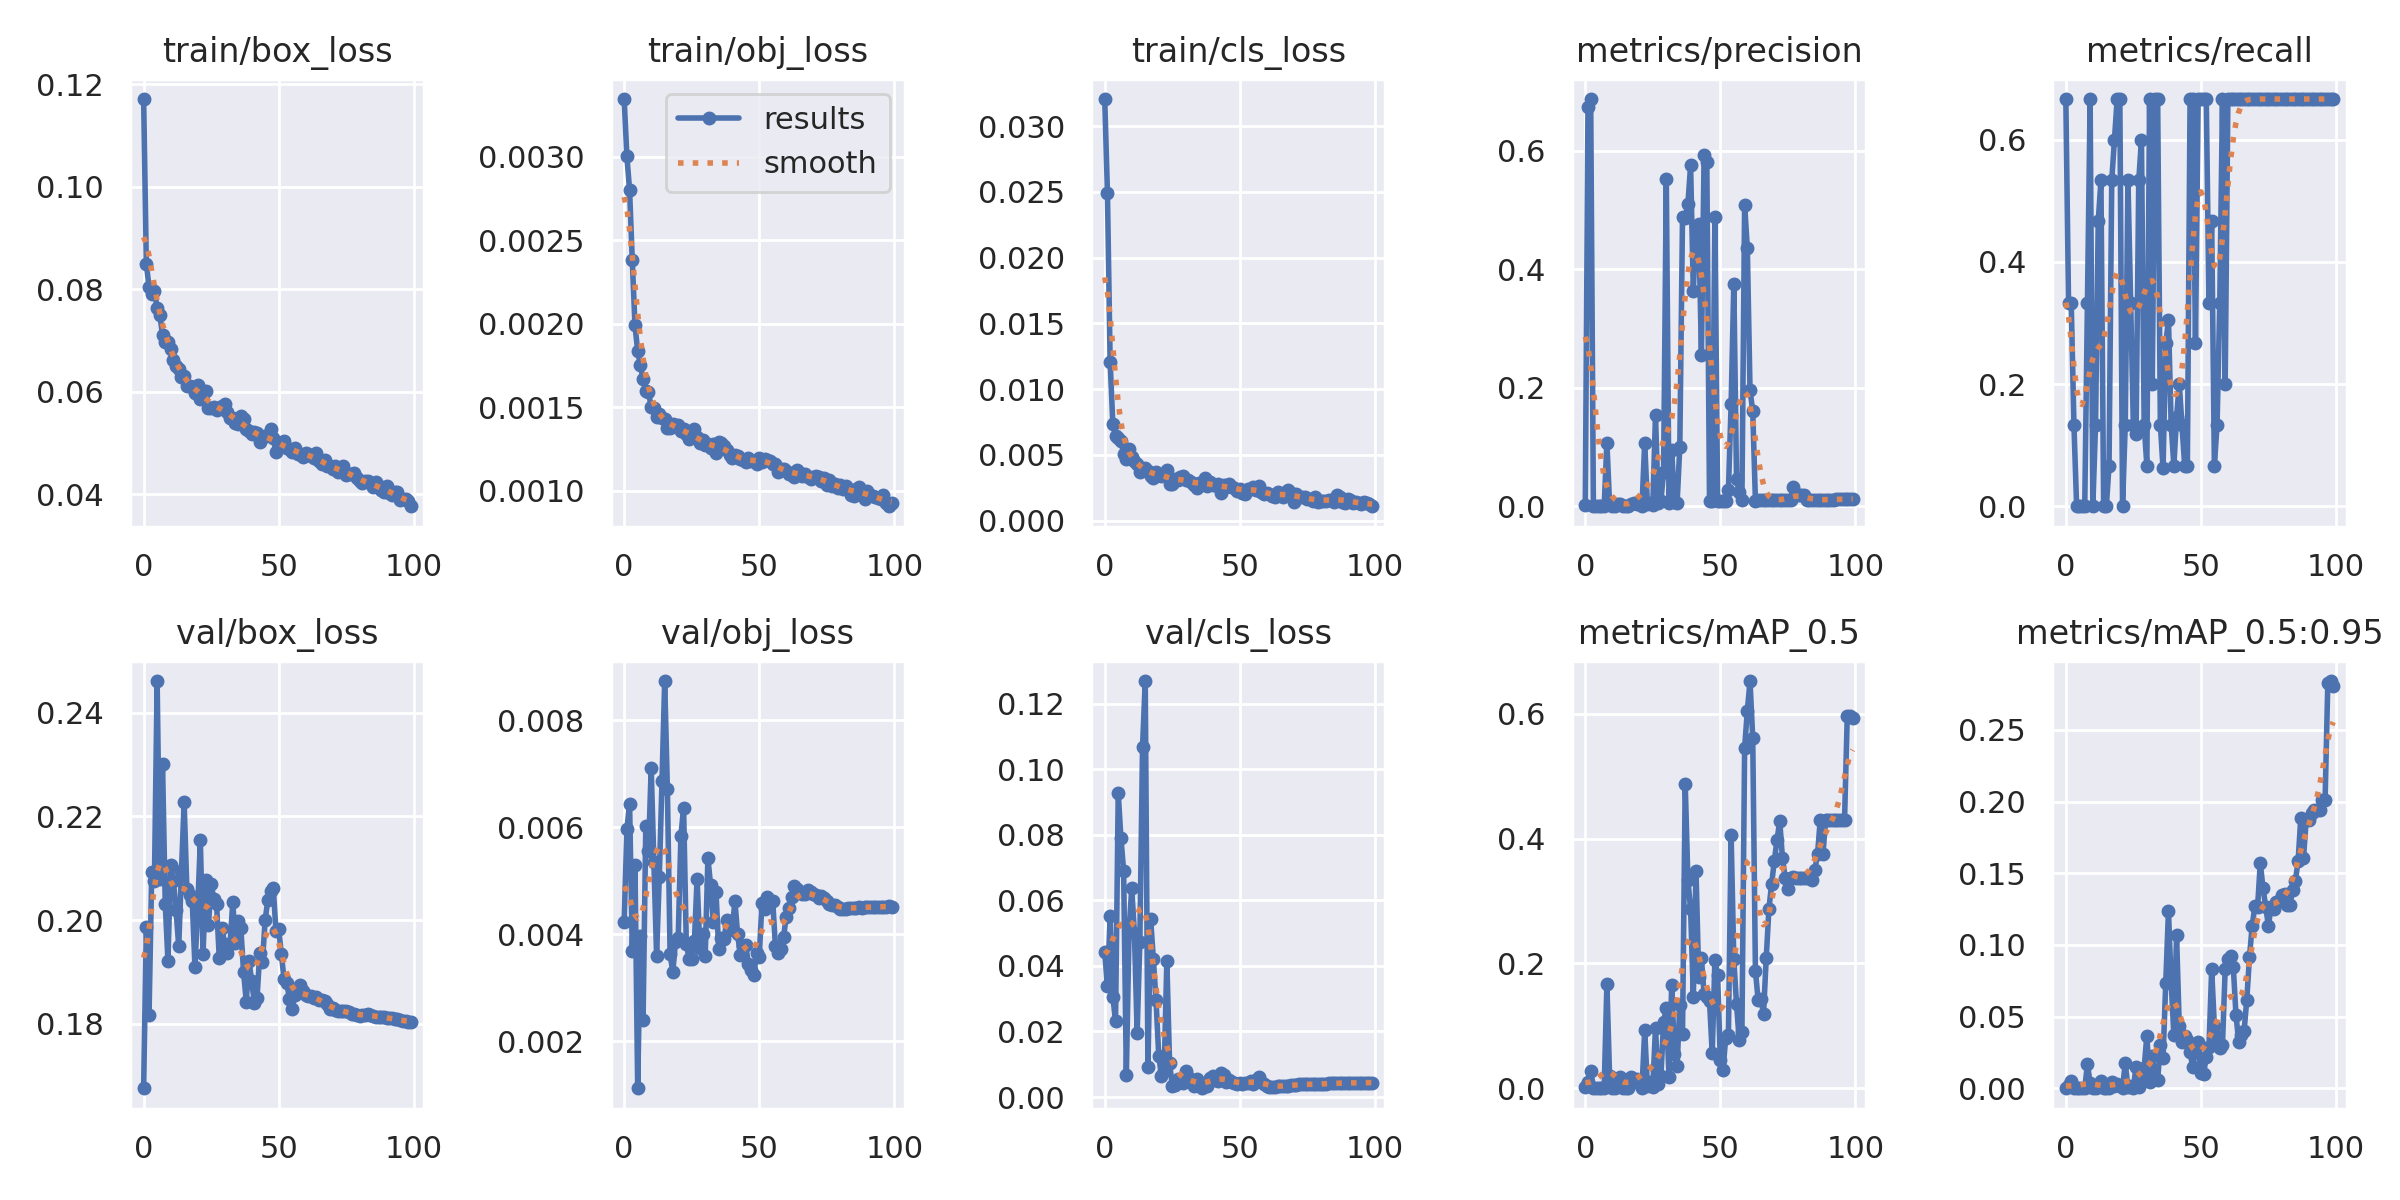

Source data for this figure (header and first rows):
epoch, train/box_loss, train/obj_loss, train/cls_loss, metrics/precision, metrics/recall, metrics/mAP_0.5, metrics/mAP_0.5:0.95, val/box_loss, val/obj_loss, val/cls_loss, x/lr0, x/lr1, x/lr2
0, 0.1171, 0.003346, 0.03206, 0.00152, 0.6667, 0.001985, 0.0003177, 0.1676, 0.004242, 0.04413, 0.08365, 0.0002489, 0.0002489
1, 0.08496, 0.003003, 0.02493, 0.674, 0.3333, 0.01017, 0.002462, 0.1986, 0.005967, 0.03378, 0.06723, 0.0004942, 0.0004942
2, 0.08046, 0.002801, 0.01209, 0.6877, 0.3333, 0.02754, 0.00472, 0.1817, 0.00644, 0.05508, 0.05081, 0.0007347, 0.0007347
3, 0.07916, 0.002379, 0.007361, 0.0002796, 0.1333, 0.0004291, 4.2907e-05, 0.2092, 0.003697, 0.03055, 0.03438, 0.0009704, 0.0009704
4, 0.07969, 0.001989, 0.006465, 0, 0, 0, 0, 0.2076, 0.005289, 0.02325, 0.01794, 0.001202, 0.001202
5, 0.07634, 0.001837, 0.006252, 0, 0, 0, 0, 0.2461, 0.001125, 0.09273, 0.0015, 0.001428, 0.001428
6, 0.07494, 0.001751, 0.006035, 0, 0, 0, 0, 0.2079, 0.003964, 0.07892, 0.001414, 0.001414, 0.001414
7, 0.07104, 0.001667, 0.005103, 0, 0, 0, 0, 0.2301, 0.002407, 0.06907, 0.001414, 0.001414, 0.001414
8, 0.06979, 0.001594, 0.004676, 0.1075, 0.3333, 0.1668, 0.01667, 0.2032, 0.006028, 0.006595, 0.0014, 0.0014, 0.0014
9, 0.06976, 0.001589, 0.005454, 0.003445, 0.6667, 0.01941, 0.003848, 0.1921, 0.005558, 0.05063, 0.001386, 0.001386, 0.001386
10, 0.0683, 0.001502, 0.004862, 0, 0, 0, 0, 0.2107, 0.007108, 0.06361, 0.001372, 0.001372, 0.001372
11, 0.06622, 0.001492, 0.004538, 0.0005616, 0.1333, 0.0005529, 5.5294e-05, 0.2076, 0.005352, 0.04992, 0.001357, 0.001357, 0.001357
12, 0.0651, 0.001438, 0.004335, 0.003901, 0.4667, 0.009553, 0.001406, 0.2019, 0.003605, 0.01959, 0.001343, 0.001343, 0.001343
13, 0.06439, 0.001459, 0.003673, 0.003838, 0.5333, 0.01841, 0.005116, 0.1949, 0.005078, 0.04744, 0.001329, 0.001329, 0.001329
14, 0.06289, 0.001437, 0.003834, 0, 0, 0, 0, 0.2094, 0.006865, 0.1068, 0.001315, 0.001315, 0.001315
15, 0.06302, 0.00143, 0.004036, 0, 0, 0, 0, 0.2227, 0.008737, 0.1269, 0.001301, 0.001301, 0.001301
16, 0.06101, 0.001377, 0.003812, 0.0006423, 0.06667, 0.0005901, 5.9006e-05, 0.206, 0.006713, 0.009047, 0.001286, 0.001286, 0.001286
17, 0.06106, 0.001373, 0.003391, 0.003348, 0.5333, 0.01804, 0.0047, 0.2047, 0.003627, 0.05431, 0.001272, 0.001272, 0.001272
18, 0.06099, 0.001398, 0.003276, 0.004998, 0.6, 0.009279, 0.001882, 0.2037, 0.003303, 0.04222, 0.001258, 0.001258, 0.001258
19, 0.05965, 0.001392, 0.003689, 0.003348, 0.6667, 0.01421, 0.002868, 0.191, 0.003857, 0.02945, 0.001244, 0.001244, 0.001244
20, 0.06129, 0.001391, 0.003484, 0.005069, 0.6667, 0.009447, 0.001399, 0.2021, 0.003929, 0.01253, 0.001229, 0.001229, 0.001229
21, 0.05861, 0.001358, 0.003423, 0, 0, 0, 0, 0.2154, 0.005841, 0.006517, 0.001215, 0.001215, 0.001215
22, 0.06008, 0.001371, 0.003579, 0.1074, 0.1333, 0.09285, 0.0175, 0.1935, 0.00637, 0.007821, 0.001201, 0.001201, 0.001201
23, 0.06014, 0.00134, 0.003831, 0.003628, 0.5333, 0.003809, 0.0007094, 0.2077, 0.003829, 0.04155, 0.001187, 0.001187, 0.001187
24, 0.05675, 0.001309, 0.002782, 0.004946, 0.3333, 0.01004, 0.001246, 0.1991, 0.00355, 0.01045, 0.001172, 0.001172, 0.001172
25, 0.05688, 0.001336, 0.002766, 0.002614, 0.1333, 0.002304, 0.0002304, 0.2069, 0.003537, 0.003452, 0.001158, 0.001158, 0.001158
26, 0.05703, 0.001369, 0.003174, 0.1537, 0.1177, 0.09679, 0.0149, 0.2041, 0.00387, 0.003794, 0.001144, 0.001144, 0.001144
27, 0.05636, 0.001319, 0.00306, 0.004954, 0.5333, 0.006517, 0.001084, 0.2031, 0.005045, 0.005454, 0.00113, 0.00113, 0.00113
28, 0.05678, 0.001287, 0.003301, 0.008987, 0.6, 0.01935, 0.006795, 0.1927, 0.00375, 0.005109, 0.001115, 0.001115, 0.001115
29, 0.05711, 0.001303, 0.003381, 0.05817, 0.1333, 0.1059, 0.01419, 0.1984, 0.004, 0.004183, 0.001101, 0.001101, 0.001101
30, 0.05752, 0.001274, 0.003059, 0.5533, 0.06667, 0.1286, 0.03662, 0.1954, 0.003597, 0.008076, 0.001087, 0.001087, 0.001087
31, 0.056, 0.001278, 0.003072, 0.0047, 0.6667, 0.018, 0.004247, 0.1937, 0.005421, 0.006189, 0.001073, 0.001073, 0.001073
32, 0.05488, 0.001252, 0.002936, 0.09525, 0.2, 0.1649, 0.02258, 0.1953, 0.004926, 0.004755, 0.001058, 0.001058, 0.001058
33, 0.05477, 0.001279, 0.002694, 0.007396, 0.6667, 0.0547, 0.006593, 0.2034, 0.00424, 0.003289, 0.001044, 0.001044, 0.001044
34, 0.05398, 0.001226, 0.002521, 0.005791, 0.6667, 0.03546, 0.005823, 0.1956, 0.004796, 0.005424, 0.00103, 0.00103, 0.00103
35, 0.05363, 0.001293, 0.002872, 0.1, 0.1333, 0.1336, 0.0305, 0.1999, 0.00372, 0.004194, 0.001015, 0.001015, 0.001015
36, 0.05516, 0.001285, 0.002903, 0.4882, 0.06196, 0.08616, 0.02126, 0.1984, 0.003936, 0.002685, 0.001001, 0.001001, 0.001001
37, 0.05458, 0.001267, 0.003262, 0.4865, 0.2667, 0.488, 0.07369, 0.19, 0.003921, 0.003247, 0.000987, 0.000987, 0.000987
38, 0.05271, 0.001243, 0.002602, 0.5106, 0.3049, 0.3332, 0.1235, 0.1842, 0.004264, 0.003457, 0.0009727, 0.0009727, 0.0009727
39, 0.05226, 0.001214, 0.00291, 0.5757, 0.1333, 0.2869, 0.07421, 0.1922, 0.004247, 0.005691, 0.0009585, 0.0009585, 0.0009585
40, 0.05168, 0.001194, 0.002681, 0.3639, 0.06667, 0.1467, 0.03703, 0.1883, 0.004085, 0.006434, 0.0009442, 0.0009442, 0.0009442
41, 0.05217, 0.001211, 0.002703, 0.4728, 0.1456, 0.3483, 0.1067, 0.184, 0.004624, 0.005268, 0.00093, 0.00093, 0.00093
42, 0.05193, 0.001209, 0.002819, 0.4765, 0.2, 0.1781, 0.04348, 0.185, 0.004006, 0.004745, 0.0009158, 0.0009158, 0.0009158
43, 0.05021, 0.00119, 0.002109, 0.2561, 0.1333, 0.2083, 0.03217, 0.1936, 0.003613, 0.007289, 0.0009015, 0.0009015, 0.0009015
44, 0.05087, 0.001181, 0.00275, 0.594, 0.06667, 0.1504, 0.03615, 0.192, 0.003783, 0.006828, 0.0008873, 0.0008873, 0.0008873
45, 0.05125, 0.001172, 0.002573, 0.5808, 0.06667, 0.1455, 0.03394, 0.2, 0.003798, 0.004734, 0.000873, 0.000873, 0.000873
46, 0.05147, 0.001193, 0.002756, 0.008685, 0.6667, 0.1393, 0.02503, 0.2039, 0.003456, 0.005205, 0.0008588, 0.0008588, 0.0008588
47, 0.05279, 0.00118, 0.00259, 0.00878, 0.6667, 0.05592, 0.01478, 0.2056, 0.003338, 0.004672, 0.0008445, 0.0008445, 0.0008445
48, 0.05089, 0.001179, 0.002516, 0.4881, 0.2667, 0.2051, 0.02649, 0.2062, 0.003236, 0.004219, 0.0008303, 0.0008303, 0.0008303
49, 0.04828, 0.001162, 0.002291, 0.008894, 0.6667, 0.1817, 0.03202, 0.1978, 0.003656, 0.003861, 0.000816, 0.000816, 0.000816
50, 0.04989, 0.001195, 0.00242, 0.009068, 0.6667, 0.04501, 0.01075, 0.1983, 0.003575, 0.004221, 0.0008018, 0.0008018, 0.0008018
51, 0.04923, 0.001171, 0.002143, 0.008452, 0.6667, 0.02971, 0.009687, 0.1934, 0.004582, 0.004124, 0.0007875, 0.0007875, 0.0007875
52, 0.05045, 0.001188, 0.002039, 0.00875, 0.6667, 0.08056, 0.02211, 0.1886, 0.00447, 0.004306, 0.0007732, 0.0007732, 0.0007732
53, 0.04903, 0.00118, 0.002393, 0.02698, 0.3333, 0.08496, 0.02851, 0.1879, 0.004699, 0.004335, 0.000759, 0.000759, 0.000759
54, 0.04885, 0.001178, 0.0024, 0.1724, 0.4667, 0.4054, 0.08295, 0.1848, 0.004618, 0.004785, 0.0007447, 0.0007447, 0.0007447
55, 0.04822, 0.00116, 0.002534, 0.3761, 0.06667, 0.2065, 0.04325, 0.1828, 0.004625, 0.004043, 0.0007305, 0.0007305, 0.0007305
56, 0.04902, 0.001156, 0.002366, 0.0461, 0.1333, 0.1348, 0.03548, 0.1855, 0.003781, 0.005294, 0.0007162, 0.0007162, 0.0007162
57, 0.04791, 0.001112, 0.002633, 0.02473, 0.3333, 0.0766, 0.02805, 0.1862, 0.003648, 0.006062, 0.000702, 0.000702, 0.000702
58, 0.04788, 0.001132, 0.00219, 0.01115, 0.6667, 0.08983, 0.03041, 0.1874, 0.003723, 0.004508, 0.0006877, 0.0006877, 0.0006877
59, 0.04723, 0.001128, 0.002002, 0.5094, 0.2, 0.5452, 0.08308, 0.1863, 0.003944, 0.003928, 0.0006735, 0.0006735, 0.0006735
... 40 more rows
